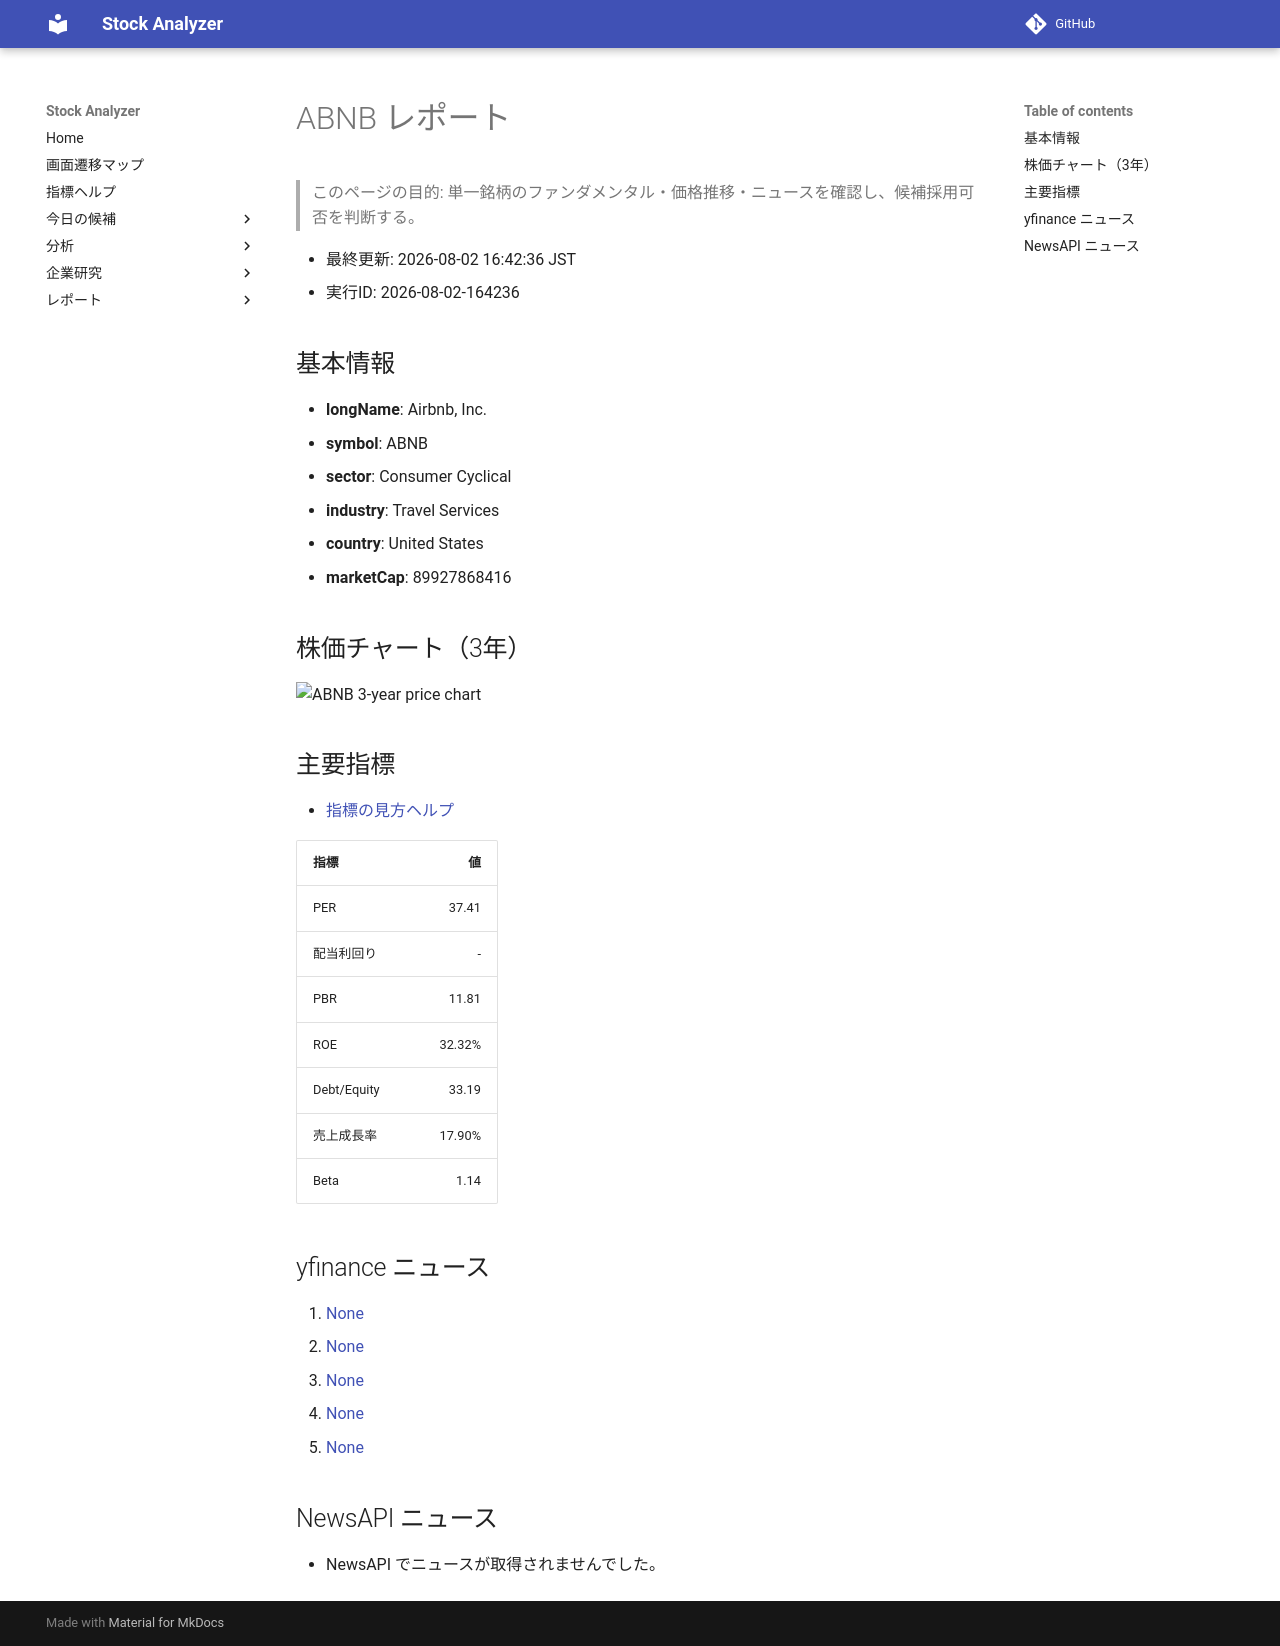

repository: Yumi-note/Making-APP · page: reports/2026-08-02/164236/ABNB/index.html · generator: mkdocs

# ABNB レポート

> このページの目的: 単一銘柄のファンダメンタル・価格推移・ニュースを確認し、候補採用可否を判断する。

- 最終更新: 2026-08-02 16:42:36 JST
- 実行ID: 2026-08-02-164236

## 基本情報

- **longName**: Airbnb, Inc.
- **symbol**: ABNB
- **sector**: Consumer Cyclical
- **industry**: Travel Services
- **country**: United States
- **marketCap**: 89927868416

## 株価チャート（3年）

![ABNB 3-year price chart](ABNB_3y.png)

## 主要指標

- [指標の見方ヘルプ](../../../../indicators.md)

| 指標 | 値 |
|---|---:|
| PER | 37.41 |
| 配当利回り | - |
| PBR | 11.81 |
| ROE | 32.32% |
| Debt/Equity | 33.19 |
| 売上成長率 | 17.90% |
| Beta | 1.14 |

## yfinance ニュース

1. [None](None)
2. [None](None)
3. [None](None)
4. [None](None)
5. [None](None)

## NewsAPI ニュース

- NewsAPI でニュースが取得されませんでした。
